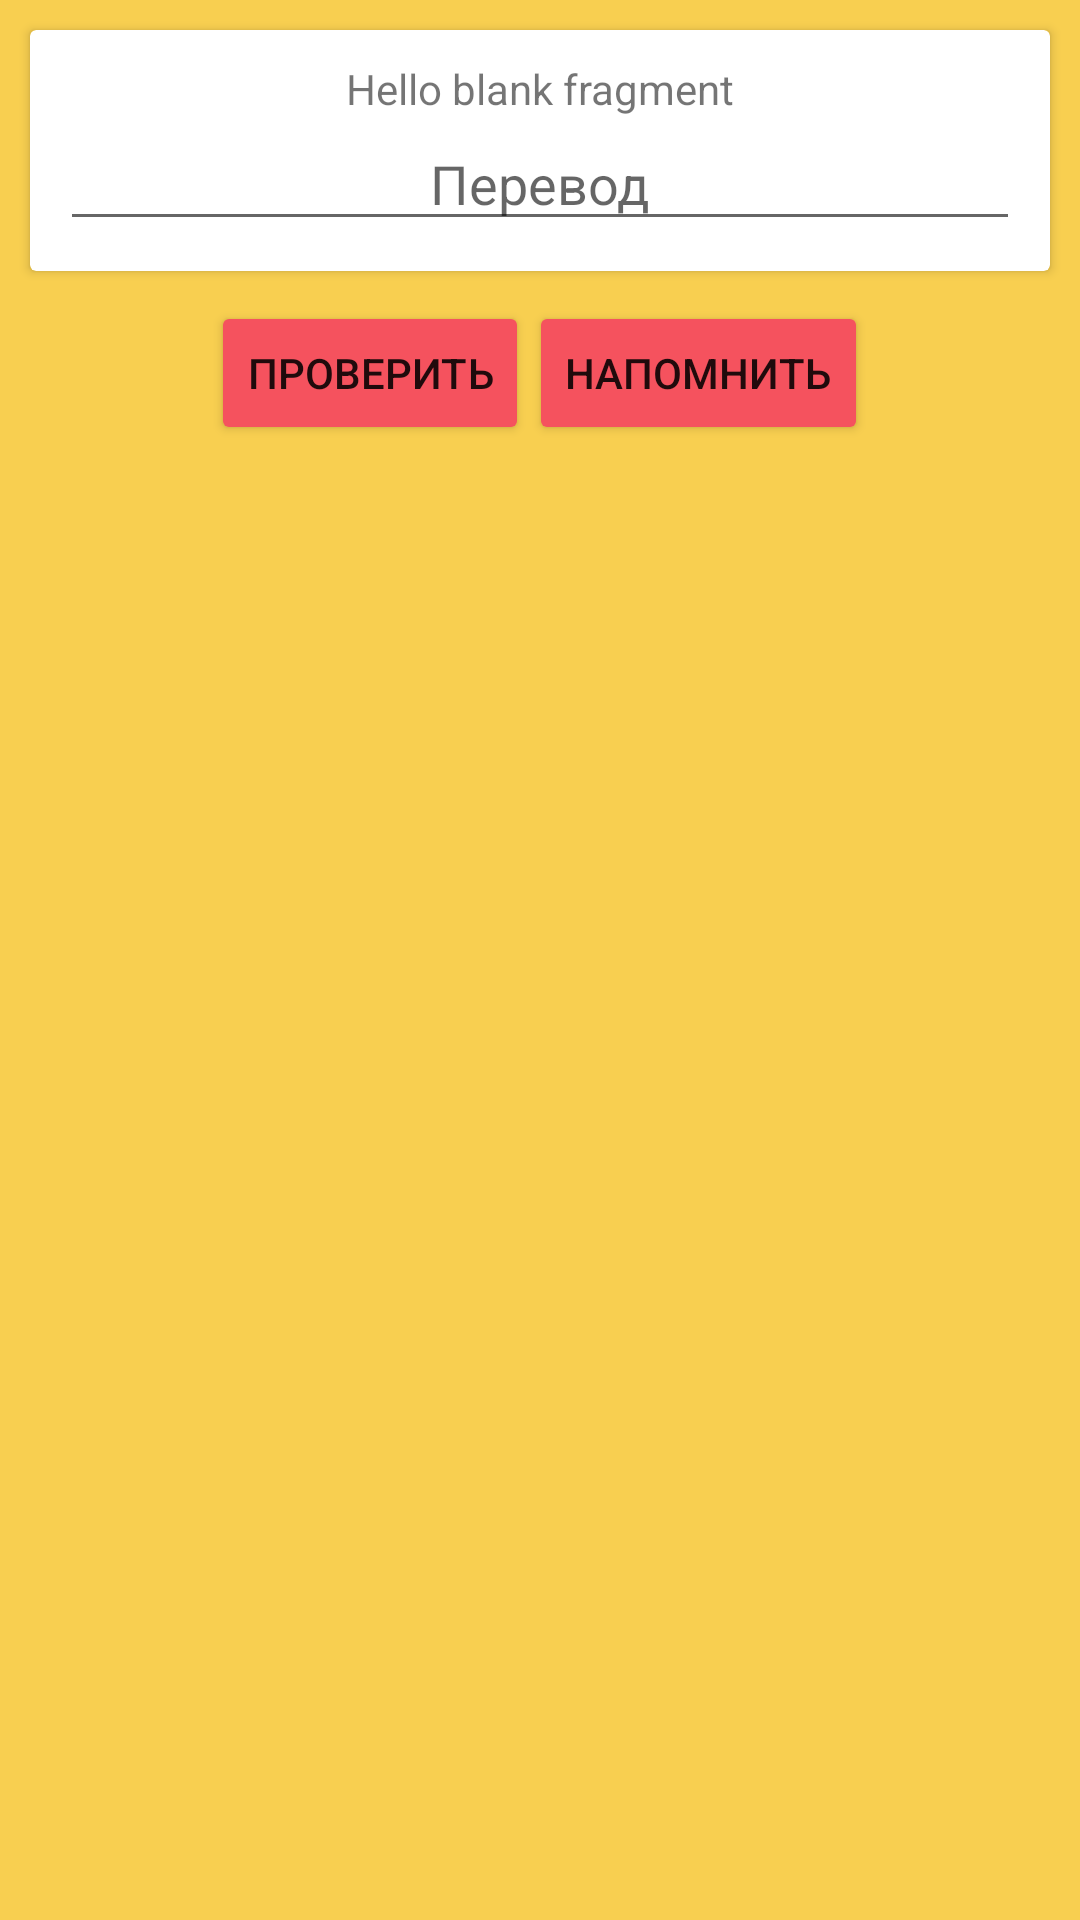

Here is an Android app screen rendered from its layout file. Give the layout XML and the strings, colors and styles it references.
<!-- AndroidManifest.xml: application theme Theme.LearnMore -->
<!-- res/layout/fragment_write_card.xml -->
<?xml version="1.0" encoding="utf-8"?>
<LinearLayout xmlns:android="http://schemas.android.com/apk/res/android"
    xmlns:tools="http://schemas.android.com/tools"
    android:layout_width="match_parent"
    android:layout_height="match_parent"
    android:orientation="vertical"
    android:layout_marginTop="10dp"
    tools:context=".ui.readCard.WriteCardFragment"
    android:background="@color/backgroundPrimary">

    
    <androidx.cardview.widget.CardView
        android:layout_width="match_parent"
        android:layout_height="wrap_content"
        android:layout_margin="10dp">
        <LinearLayout
            android:layout_width="match_parent"
            android:layout_height="wrap_content"
            android:orientation="vertical"
            android:layout_margin="10dp">

            <TextView
                android:id="@+id/word_text"
                android:layout_width="match_parent"
                android:layout_height="match_parent"
                android:gravity="center"
                android:text="@string/hello_blank_fragment" />

            <EditText
                android:id="@+id/word_translate"
                android:paddingTop="10dp"
                android:layout_width="match_parent"
                android:layout_height="match_parent"
                android:gravity="center"
                android:hint="Перевод" />

            <TextView
                android:id="@+id/word_check"
                android:layout_width="match_parent"
                android:layout_height="match_parent"
                android:gravity="center"
                android:visibility="gone"/>

        </LinearLayout>
    </androidx.cardview.widget.CardView>

    <LinearLayout
        android:layout_width="match_parent"
        android:layout_height="wrap_content"
        android:gravity="center">
        <Button
            android:id="@+id/checkWord"
            android:text="Проверить"
            android:layout_width="wrap_content"
            android:layout_height="wrap_content"/>

        <Button
            android:id="@+id/nextWord"
            android:text="Напомнить"
            android:layout_width="wrap_content"
            android:layout_height="wrap_content"/>
    </LinearLayout>


</LinearLayout>
<!-- resources referenced by this layout -->
<resources>
  <color name="backgroundPrimary">#FFF8CF50</color>
  <string name="hello_blank_fragment">Hello blank fragment</string>
  <style name="Theme.LearnMore" parent="Theme.AppCompat.DayNight.NoActionBar">
          
          <item name="colorPrimary">@color/primary</item>
          <item name="colorPrimaryVariant">@color/purple_700</item>
          <item name="colorOnPrimary">@color/backgroundPrimary</item>
          
          <item name="colorSecondary">@color/teal_200</item>
          <item name="colorSecondaryVariant">@color/teal_700</item>
          <item name="colorOnSecondary">@color/black</item>
          <item name="colorButtonNormal">@color/primary</item>
          
          <item name="android:statusBarColor" tools:targetApi="l">?attr/colorPrimaryVariant</item>
          
  
      </style>
  <color name="primary">#FFF5525E</color>
  <color name="purple_700">#FF3700B3</color>
  <color name="teal_200">#FF03DAC5</color>
  <color name="teal_700">#FF018786</color>
  <color name="black">#FF000000</color>
</resources>
